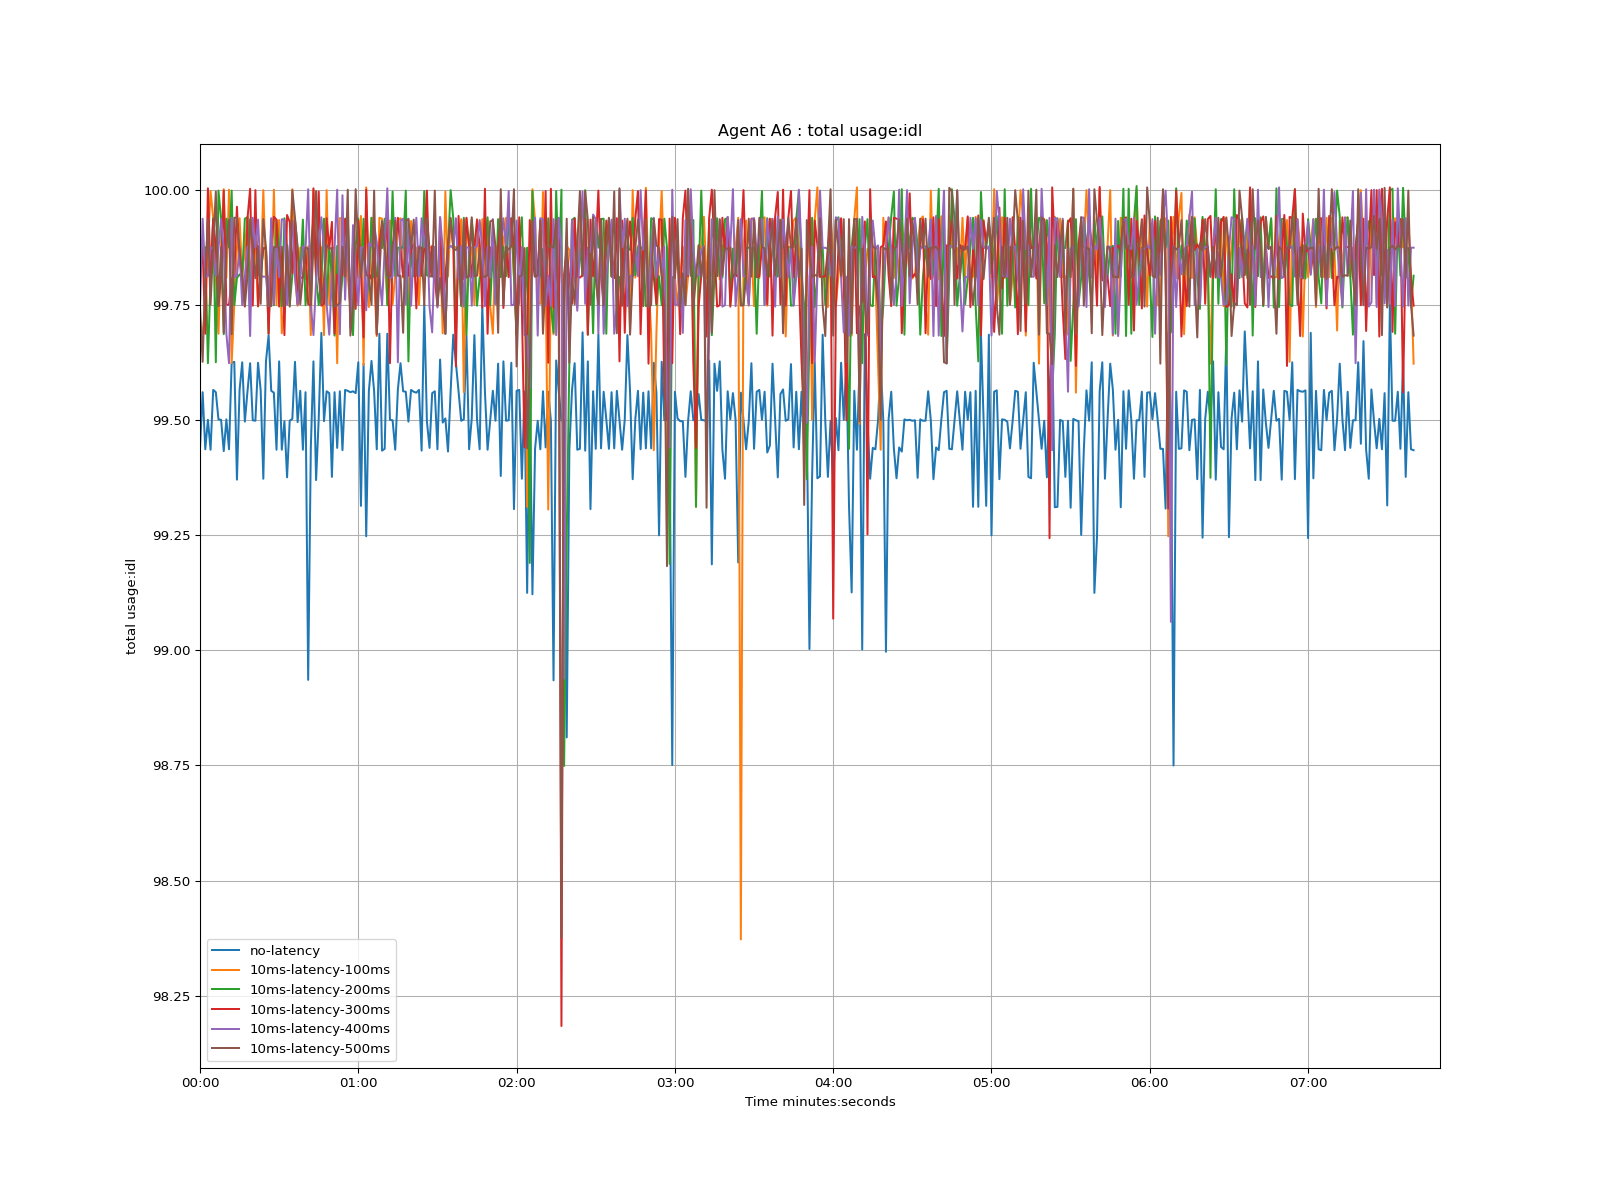

Source data for this figure (header and first rows):
time, no-latency, 10ms-latency-100ms, 10ms-latency-200ms, 10ms-latency-300ms, 10ms-latency-400ms, 10ms-latency-500ms
1970-01-01 00:00:00, 99.44, 99.69, 99.81, 99.81, 99.75, 99.75
1970-01-01 00:00:01, 99.56, 99.69, 99.87, 99.88, 99.94, 99.63
1970-01-01 00:00:02, 99.44, 99.75, 99.88, 99.69, 99.81, 99.81
1970-01-01 00:00:03, 99.5, 99.88, 99.62, 100, 99.81, 99.94
1970-01-01 00:00:04, 99.44, 100, 99.81, 99.81, 99.87, 99.75
1970-01-01 00:00:05, 99.57, 99.94, 99.94, 99.94, 99.88, 99.88
1970-01-01 00:00:06, 99.56, 99.81, 99.63, 99.88, 99.81, 100
1970-01-01 00:00:07, 99.5, 99.69, 100, 99.75, 99.87, 99.75
1970-01-01 00:00:08, 99.5, 99.88, 99.94, 99.81, 99.94, 99.88
1970-01-01 00:00:09, 99.43, 100, 99.69, 100, 99.87, 99.69
1970-01-01 00:00:10, 99.5, 99.81, 99.94, 99.75, 99.69, 99.88
1970-01-01 00:00:11, 99.44, 100, 99.88, 99.75, 99.62, 99.94
1970-01-01 00:00:12, 99.62, 99.62, 100, 99.81, 99.94, 99.69
1970-01-01 00:00:13, 99.63, 99.75, 99.75, 99.81, 99.81, 99.94
1970-01-01 00:00:14, 99.37, 99.87, 99.81, 99.96, 99.81, 99.94
1970-01-01 00:00:15, 99.57, 99.94, 99.82, 99.84, 99.87, 99.87
1970-01-01 00:00:16, 99.63, 99.81, 99.81, 99.81, 99.75, 99.81
1970-01-01 00:00:17, 99.5, 99.87, 99.94, 99.75, 99.81, 99.75
1970-01-01 00:00:18, 99.56, 99.94, 99.94, 99.94, 99.88, 99.81
1970-01-01 00:00:19, 99.62, 99.81, 99.75, 100, 99.68, 99.94
1970-01-01 00:00:20, 99.5, 99.88, 99.88, 99.75, 99.94, 99.87
1970-01-01 00:00:21, 99.5, 99.88, 99.93, 100.0, 99.88, 99.81
1970-01-01 00:00:22, 99.62, 99.75, 99.82, 99.75, 99.94, 99.88
1970-01-01 00:00:23, 99.56, 99.81, 99.81, 99.82, 99.81, 99.75
1970-01-01 00:00:24, 99.37, 100.0, 99.87, 99.87, 99.81, 99.94
1970-01-01 00:00:25, 99.63, 99.81, 99.88, 99.87, 99.81, 99.88
1970-01-01 00:00:26, 99.69, 99.81, 99.69, 99.69, 99.75, 99.75
1970-01-01 00:00:27, 99.56, 99.75, 99.94, 99.87, 99.94, 99.75
1970-01-01 00:00:28, 99.56, 100, 99.75, 99.94, 99.75, 99.88
1970-01-01 00:00:29, 99.44, 99.75, 99.94, 99.94, 99.88, 99.88
1970-01-01 00:00:30, 99.63, 99.94, 99.88, 99.75, 99.81, 99.88
1970-01-01 00:00:31, 99.44, 99.69, 99.75, 99.88, 99.94, 99.81
1970-01-01 00:00:32, 99.5, 99.75, 99.94, 99.69, 99.94, 99.75
1970-01-01 00:00:33, 99.38, 99.82, 99.87, 99.95, 99.75, 99.88
1970-01-01 00:00:34, 99.5, 99.87, 99.75, 99.93, 99.88, 99.75
1970-01-01 00:00:35, 99.5, 100, 99.81, 99.82, 99.93, 100.0
1970-01-01 00:00:36, 99.63, 99.81, 99.94, 99.93, 99.81, 99.94
1970-01-01 00:00:37, 99.5, 99.75, 99.88, 99.75, 99.75, 99.87
1970-01-01 00:00:38, 99.56, 99.88, 99.81, 99.81, 99.81, 99.75
1970-01-01 00:00:39, 99.44, 99.88, 99.94, 99.81, 99.88, 99.81
1970-01-01 00:00:40, 99.56, 99.81, 99.75, 99.87, 99.87, 99.88
1970-01-01 00:00:41, 98.94, 99.88, 99.81, 99.75, 100, 99.87
1970-01-01 00:00:42, 99.44, 99.69, 99.87, 99.75, 99.75, 99.75
1970-01-01 00:00:43, 99.63, 100, 99.94, 100, 99.69, 99.88
1970-01-01 00:00:44, 99.37, 99.88, 99.81, 99.81, 99.8, 100
1970-01-01 00:00:45, 99.5, 99.88, 99.75, 100, 99.89, 99.81
1970-01-01 00:00:46, 99.69, 99.88, 99.81, 99.75, 99.94, 99.75
1970-01-01 00:00:47, 99.5, 99.69, 99.94, 99.75, 99.87, 99.81
1970-01-01 00:00:48, 99.56, 100.0, 99.75, 99.94, 99.75, 99.88
1970-01-01 00:00:49, 99.56, 99.75, 99.88, 99.87, 99.69, 99.87
1970-01-01 00:00:50, 99.38, 99.87, 99.81, 99.93, 99.81, 99.87
1970-01-01 00:00:51, 99.56, 99.88, 99.68, 99.69, 99.88, 99.75
1970-01-01 00:00:52, 99.44, 99.62, 99.88, 99.82, 100, 99.75
1970-01-01 00:00:53, 99.56, 99.94, 99.75, 99.81, 99.69, 99.75
1970-01-01 00:00:54, 99.44, 99.94, 99.81, 99.81, 99.99, 99.88
1970-01-01 00:00:55, 99.57, 99.88, 99.94, 99.94, 99.76, 99.81
1970-01-01 00:00:56, 99.56, 99.81, 99.94, 99.88, 99.92, 100
1970-01-01 00:00:57, 99.56, 99.75, 99.75, 99.75, 99.7, 99.68
1970-01-01 00:00:58, 99.56, 99.75, 99.69, 99.89, 99.92, 99.75
1970-01-01 00:00:59, 99.56, 99.87, 99.88, 99.74, 99.83, 100
... 401 more rows
